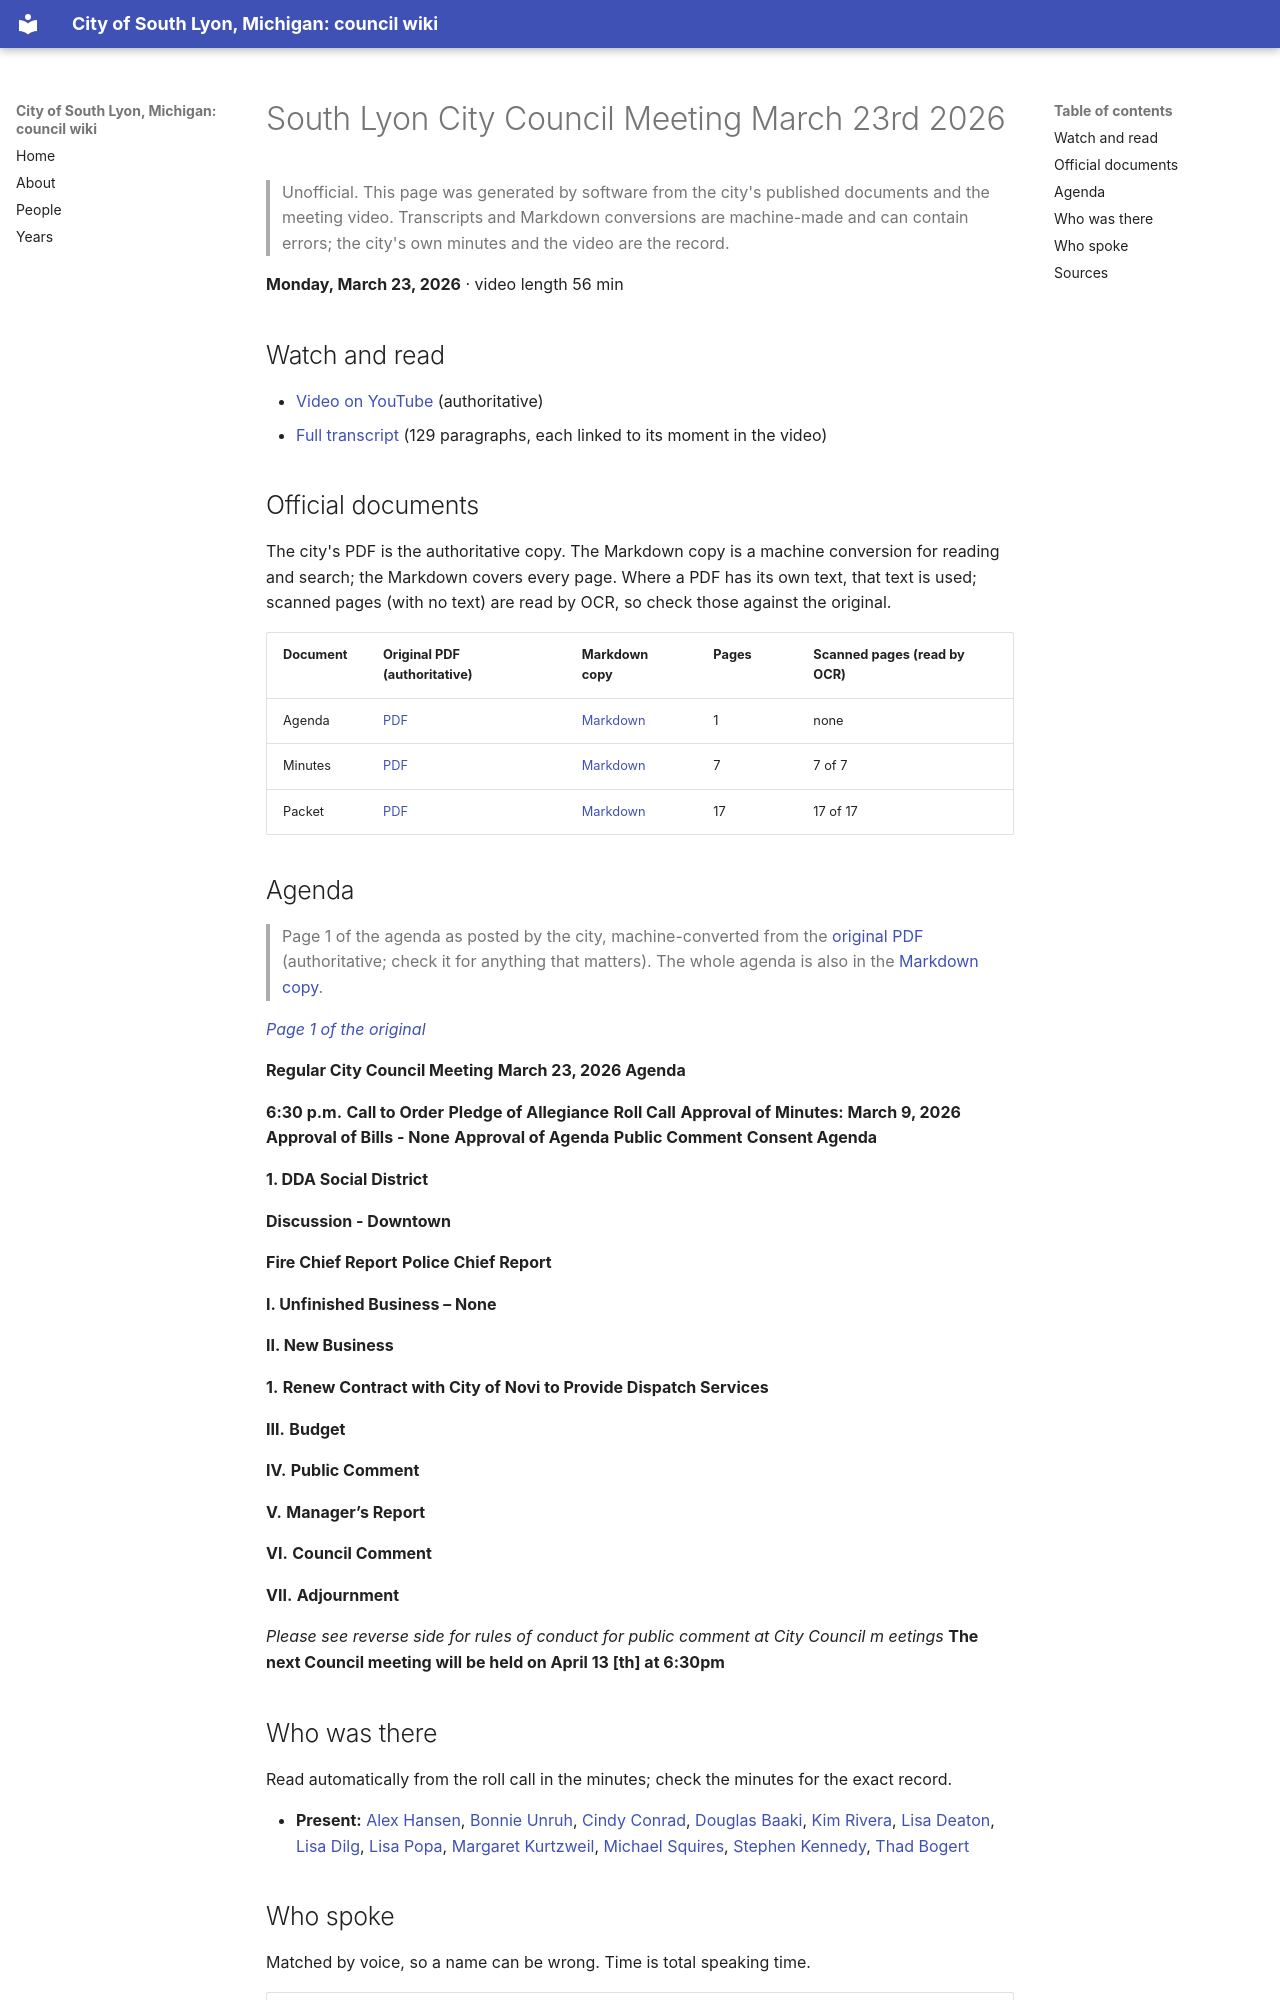

repository: RyanMathewson/city-of-south-lyon-mi-council-wiki · page: meetings/2026/2026-03-23/index.html · generator: mkdocs

---
title: "South Lyon City Council Meeting March 23rd 2026"
meeting_date: "2026-03-23"
video_url: "https://www.youtube.com/watch?v=-fgY3aaER-4"
source_listing: "https://www.southlyonmi.org/government/city_council/city_council_minutes_and_agendas.php"
---


# South Lyon City Council Meeting March 23rd 2026

> Unofficial. This page was generated by software from the city's published documents and the meeting video. Transcripts and Markdown conversions are machine-made and can contain errors; the city's own minutes and the video are the record.

**Monday, March 23, 2026** · video length 56 min

## Watch and read

- [Video on YouTube](https://www.youtube.com/watch?v=-fgY3aaER-4) (authoritative)
- [Full transcript](../../transcripts/2026/2026-03-23.md) (129 paragraphs, each linked to its moment in the video)

## Official documents

The city's PDF is the authoritative copy. The Markdown copy is a machine conversion for reading and search; the Markdown covers every page. Where a PDF has its own text, that text is used; scanned pages (with no text) are read by OCR, so check those against the original.

| Document | Original PDF (authoritative) | Markdown copy | Pages | Scanned pages (read by OCR) |
|---|---|---|---|---|
| Agenda | [PDF](https://www.southlyonmi.org/March%2023%20agenda_updated.pdf?t=202603231205370) | [Markdown](../../documents/2026/2026-03-23/agenda.md) | 1 | none |
| Minutes | [PDF](https://www.southlyonmi.org/March%2023%202026%20-%20Council%20Minutes%20-%20approved.pdf?t=202604141212040) | [Markdown](../../documents/2026/2026-03-23/minutes.md) | 7 | 7 of 7 |
| Packet | [PDF](https://www.southlyonmi.org/March%2023%20Online%20Copy%20Redacted%20with%20Updated%20Next%20Council%20Meeting_03-23-2026.pdf?t=202603231212560) | [Markdown](../../documents/2026/2026-03-23/packet.md) | 17 | 17 of 17 |

## Agenda

> Page 1 of the agenda as posted by the city, machine-converted from the [original PDF](https://www.southlyonmi.org/March%2023%20agenda_updated.pdf?t=202603231205370) (authoritative; check it for anything that matters). The whole agenda is also in the [Markdown copy](../../documents/2026/2026-03-23/agenda.md).

*[Page 1 of the original](https://www.southlyonmi.org/March%2023%20agenda_updated.pdf?t=202603231205370#page=1)*

**Regular City Council Meeting**
**March 23, 2026 Agenda**

**6:30 p.m.** **Call to Order**
**Pledge of Allegiance**
**Roll Call**
**Approval of Minutes: March 9, 2026**
**Approval of Bills - None**
**Approval of Agenda**
**Public Comment**
**Consent Agenda**

**1.  DDA Social District**

**Discussion - Downtown**

**Fire Chief Report**
**Police Chief Report**

**I.    Unfinished Business – None**

**II.    New Business**

**1.** **Renew Contract with City of Novi to Provide Dispatch Services**

**III.** **Budget**

**IV.** **Public Comment**

**V.** **Manager’s Report**

**VI.** **Council Comment**

**VII.** **Adjournment**

*Please see reverse side for rules of conduct for public comment at City Council m eetings*
**The next Council meeting will be held on April 13 [th] at 6:30pm**
